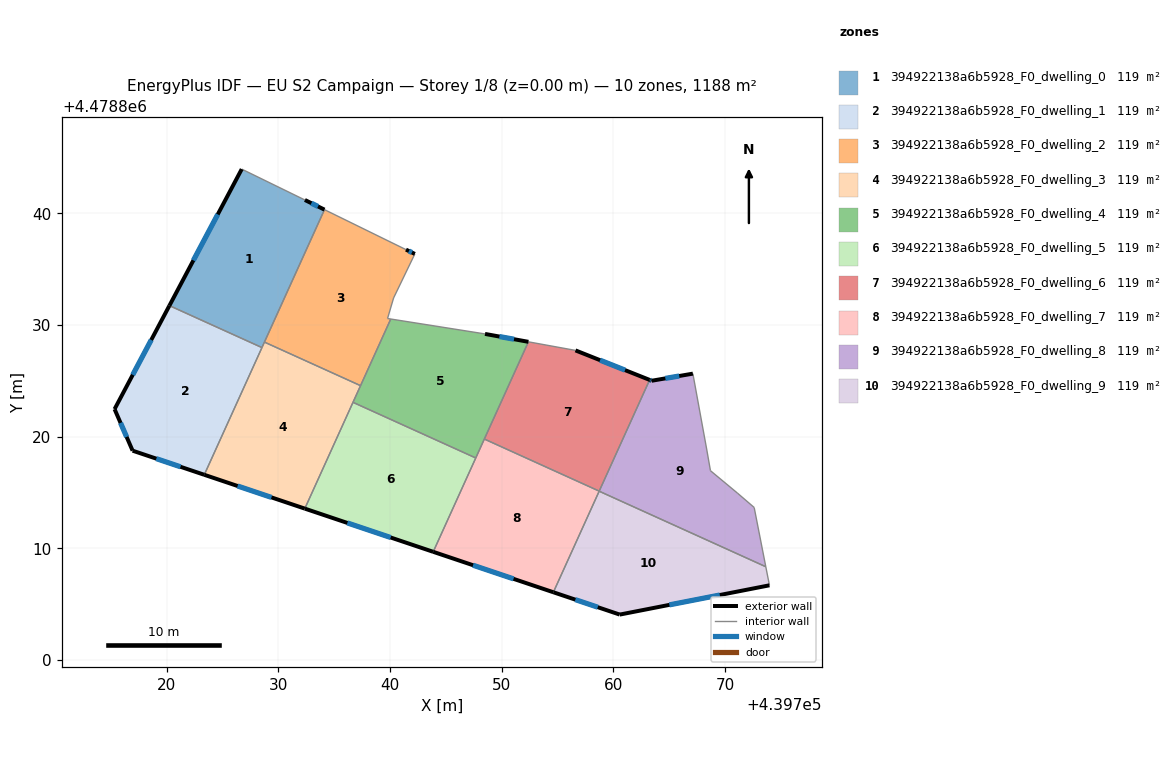
=== STOREY PLAN SPEC (per zone: floor XY polygon, exterior-wall plan segments, windows/doors) ===
zone 1: 394922138a6b5928_F0_dwelling_0  (118.8 m²)
  floor: (439732.38, 4478841.21) (439734.13, 4478840.34) (439728.53, 4478827.98) (439720.24, 4478831.74) (439726.72, 4478843.97)
  exterior wall: (439726.72, 4478843.97) – (439720.24, 4478831.74)  [13.8 m]
    window: (439724.57, 4478839.92) – (439722.39, 4478835.80)  [4.7 m²]
  exterior wall: (439734.13, 4478840.34) – (439732.38, 4478841.21)  [2.0 m]
    window: (439733.55, 4478840.63) – (439732.96, 4478840.92)  [0.7 m²]
  interior walls: 4
zone 2: 394922138a6b5928_F0_dwelling_1  (118.8 m²)
  floor: (439728.53, 4478827.98) (439723.36, 4478816.59) (439716.94, 4478818.75) (439715.33, 4478822.47) (439720.24, 4478831.74)
  exterior wall: (439715.33, 4478822.47) – (439716.94, 4478818.75)  [4.1 m]
    window: (439715.86, 4478821.24) – (439716.41, 4478819.98)  [1.4 m²]
  exterior wall: (439720.24, 4478831.74) – (439715.33, 4478822.47)  [10.5 m]
    window: (439718.61, 4478828.67) – (439716.96, 4478825.54)  [3.6 m²]
  exterior wall: (439716.94, 4478818.75) – (439723.36, 4478816.59)  [6.8 m]
    window: (439719.07, 4478818.03) – (439721.23, 4478817.31)  [2.3 m²]
  interior walls: 2
zone 3: 394922138a6b5928_F0_dwelling_2  (118.8 m²)
  floor: (439741.43, 4478836.76) (439742.23, 4478836.37) (439740.32, 4478832.43) (439739.78, 4478830.59) (439740.07, 4478830.54) (439737.36, 4478824.57) (439728.75, 4478828.48) (439734.13, 4478840.34) (439734.35, 4478840.23)
  exterior wall: (439742.23, 4478836.37) – (439741.43, 4478836.76)  [0.9 m]
    window: (439741.96, 4478836.50) – (439741.70, 4478836.63)  [0.3 m²]
  interior walls: 8
zone 4: 394922138a6b5928_F0_dwelling_3  (118.8 m²)
  floor: (439737.36, 4478824.57) (439732.37, 4478813.56) (439723.36, 4478816.59) (439728.75, 4478828.48)
  exterior wall: (439723.36, 4478816.59) – (439732.37, 4478813.56)  [9.5 m]
    window: (439726.35, 4478815.59) – (439729.38, 4478814.56)  [3.2 m²]
  interior walls: 5
zone 5: 394922138a6b5928_F0_dwelling_4  (118.8 m²)
  floor: (439752.40, 4478828.50) (439747.68, 4478818.09) (439736.68, 4478823.08) (439740.07, 4478830.54) (439748.51, 4478829.21)
  exterior wall: (439752.40, 4478828.50) – (439748.51, 4478829.21)  [4.0 m]
    window: (439751.11, 4478828.73) – (439749.80, 4478828.97)  [1.3 m²]
  interior walls: 6
zone 6: 394922138a6b5928_F0_dwelling_5  (118.8 m²)
  floor: (439747.68, 4478818.09) (439743.87, 4478809.69) (439732.37, 4478813.56) (439736.68, 4478823.08)
  exterior wall: (439732.37, 4478813.56) – (439743.87, 4478809.69)  [12.1 m]
    window: (439736.18, 4478812.28) – (439740.06, 4478810.97)  [4.1 m²]
  interior walls: 3
zone 7: 394922138a6b5928_F0_dwelling_6  (118.8 m²)
  floor: (439763.26, 4478825.09) (439758.74, 4478815.13) (439748.45, 4478819.79) (439752.40, 4478828.50) (439756.61, 4478827.73)
  exterior wall: (439763.26, 4478825.09) – (439756.61, 4478827.73)  [7.1 m]
    window: (439761.05, 4478825.97) – (439758.82, 4478826.86)  [2.4 m²]
  interior walls: 4
zone 8: 394922138a6b5928_F0_dwelling_7  (118.8 m²)
  floor: (439758.74, 4478815.13) (439754.63, 4478806.07) (439743.87, 4478809.69) (439748.45, 4478819.79)
  exterior wall: (439743.87, 4478809.69) – (439754.63, 4478806.07)  [11.4 m]
    window: (439747.44, 4478808.49) – (439751.07, 4478807.27)  [3.9 m²]
  interior walls: 4
zone 9: 394922138a6b5928_F0_dwelling_8  (118.8 m²)
  floor: (439767.13, 4478825.65) (439768.36, 4478818.90) (439768.70, 4478816.96) (439771.12, 4478814.95) (439772.62, 4478813.66) (439773.66, 4478808.35) (439758.74, 4478815.12) (439763.26, 4478825.09) (439763.44, 4478825.01)
  exterior wall: (439763.44, 4478825.01) – (439763.26, 4478825.09)  [0.2 m]
    window: (439763.38, 4478825.04) – (439763.32, 4478825.06)  [0.1 m²]
  exterior wall: (439767.13, 4478825.65) – (439763.44, 4478825.01)  [3.7 m]
    window: (439765.91, 4478825.44) – (439764.66, 4478825.22)  [1.3 m²]
  interior walls: 7
zone 10: 394922138a6b5928_F0_dwelling_9  (118.8 m²)
  floor: (439773.66, 4478808.35) (439773.99, 4478806.69) (439760.58, 4478804.07) (439754.63, 4478806.07) (439758.74, 4478815.12)
  exterior wall: (439754.63, 4478806.07) – (439760.58, 4478804.07)  [6.3 m]
    window: (439756.60, 4478805.41) – (439758.61, 4478804.73)  [2.1 m²]
  exterior wall: (439760.58, 4478804.07) – (439773.99, 4478806.69)  [13.7 m]
    window: (439765.02, 4478804.94) – (439769.54, 4478805.82)  [4.7 m²]
  interior walls: 3

=== DERIVED (storey summary) ===
Building: EU S2 Campaign
Storey: 1 of 8  (floor level z = 0.00 m)
Storey gross floor area: 1188.3 m²
Zones on this storey: 10
  - 394922138a6b5928_F0_dwelling_0: floor 118.8 m²; exterior wall 15.8 m (47.4 m²); 2 window(s) 5.4 m²; WWR 11.4%
  - 394922138a6b5928_F0_dwelling_1: floor 118.8 m²; exterior wall 21.3 m (64.0 m²); 3 window(s) 7.3 m²; WWR 11.4%
  - 394922138a6b5928_F0_dwelling_2: floor 118.8 m²; exterior wall 0.9 m (2.6 m²); 1 window(s) 0.3 m²; WWR 11.4%
  - 394922138a6b5928_F0_dwelling_3: floor 118.8 m²; exterior wall 9.5 m (28.5 m²); 1 window(s) 3.2 m²; WWR 11.4%
  - 394922138a6b5928_F0_dwelling_4: floor 118.8 m²; exterior wall 4.0 m (11.9 m²); 1 window(s) 1.3 m²; WWR 11.4%
  - 394922138a6b5928_F0_dwelling_5: floor 118.8 m²; exterior wall 12.1 m (36.4 m²); 1 window(s) 4.1 m²; WWR 11.4%
  - 394922138a6b5928_F0_dwelling_6: floor 118.8 m²; exterior wall 7.1 m (21.4 m²); 1 window(s) 2.4 m²; WWR 11.4%
  - 394922138a6b5928_F0_dwelling_7: floor 118.8 m²; exterior wall 11.4 m (34.1 m²); 1 window(s) 3.9 m²; WWR 11.4%
  - 394922138a6b5928_F0_dwelling_8: floor 118.8 m²; exterior wall 3.9 m (11.8 m²); 2 window(s) 1.3 m²; WWR 11.4%
  - 394922138a6b5928_F0_dwelling_9: floor 118.8 m²; exterior wall 19.9 m (59.8 m²); 2 window(s) 6.8 m²; WWR 11.4%
Zone adjacency (shared interzone walls):
  - 394922138a6b5928_F0_dwelling_0 ↔ 394922138a6b5928_F0_dwelling_1
  - 394922138a6b5928_F0_dwelling_0 ↔ 394922138a6b5928_F0_dwelling_2
  - 394922138a6b5928_F0_dwelling_0 ↔ 394922138a6b5928_F0_dwelling_3
  - 394922138a6b5928_F0_dwelling_1 ↔ 394922138a6b5928_F0_dwelling_3
  - 394922138a6b5928_F0_dwelling_2 ↔ 394922138a6b5928_F0_dwelling_3
  - 394922138a6b5928_F0_dwelling_2 ↔ 394922138a6b5928_F0_dwelling_4
  - 394922138a6b5928_F0_dwelling_3 ↔ 394922138a6b5928_F0_dwelling_4
  - 394922138a6b5928_F0_dwelling_3 ↔ 394922138a6b5928_F0_dwelling_5
  - 394922138a6b5928_F0_dwelling_4 ↔ 394922138a6b5928_F0_dwelling_5
  - 394922138a6b5928_F0_dwelling_4 ↔ 394922138a6b5928_F0_dwelling_6
  - 394922138a6b5928_F0_dwelling_4 ↔ 394922138a6b5928_F0_dwelling_7
  - 394922138a6b5928_F0_dwelling_5 ↔ 394922138a6b5928_F0_dwelling_7
  - 394922138a6b5928_F0_dwelling_6 ↔ 394922138a6b5928_F0_dwelling_7
  - 394922138a6b5928_F0_dwelling_6 ↔ 394922138a6b5928_F0_dwelling_8
  - 394922138a6b5928_F0_dwelling_7 ↔ 394922138a6b5928_F0_dwelling_9
  - 394922138a6b5928_F0_dwelling_8 ↔ 394922138a6b5928_F0_dwelling_9